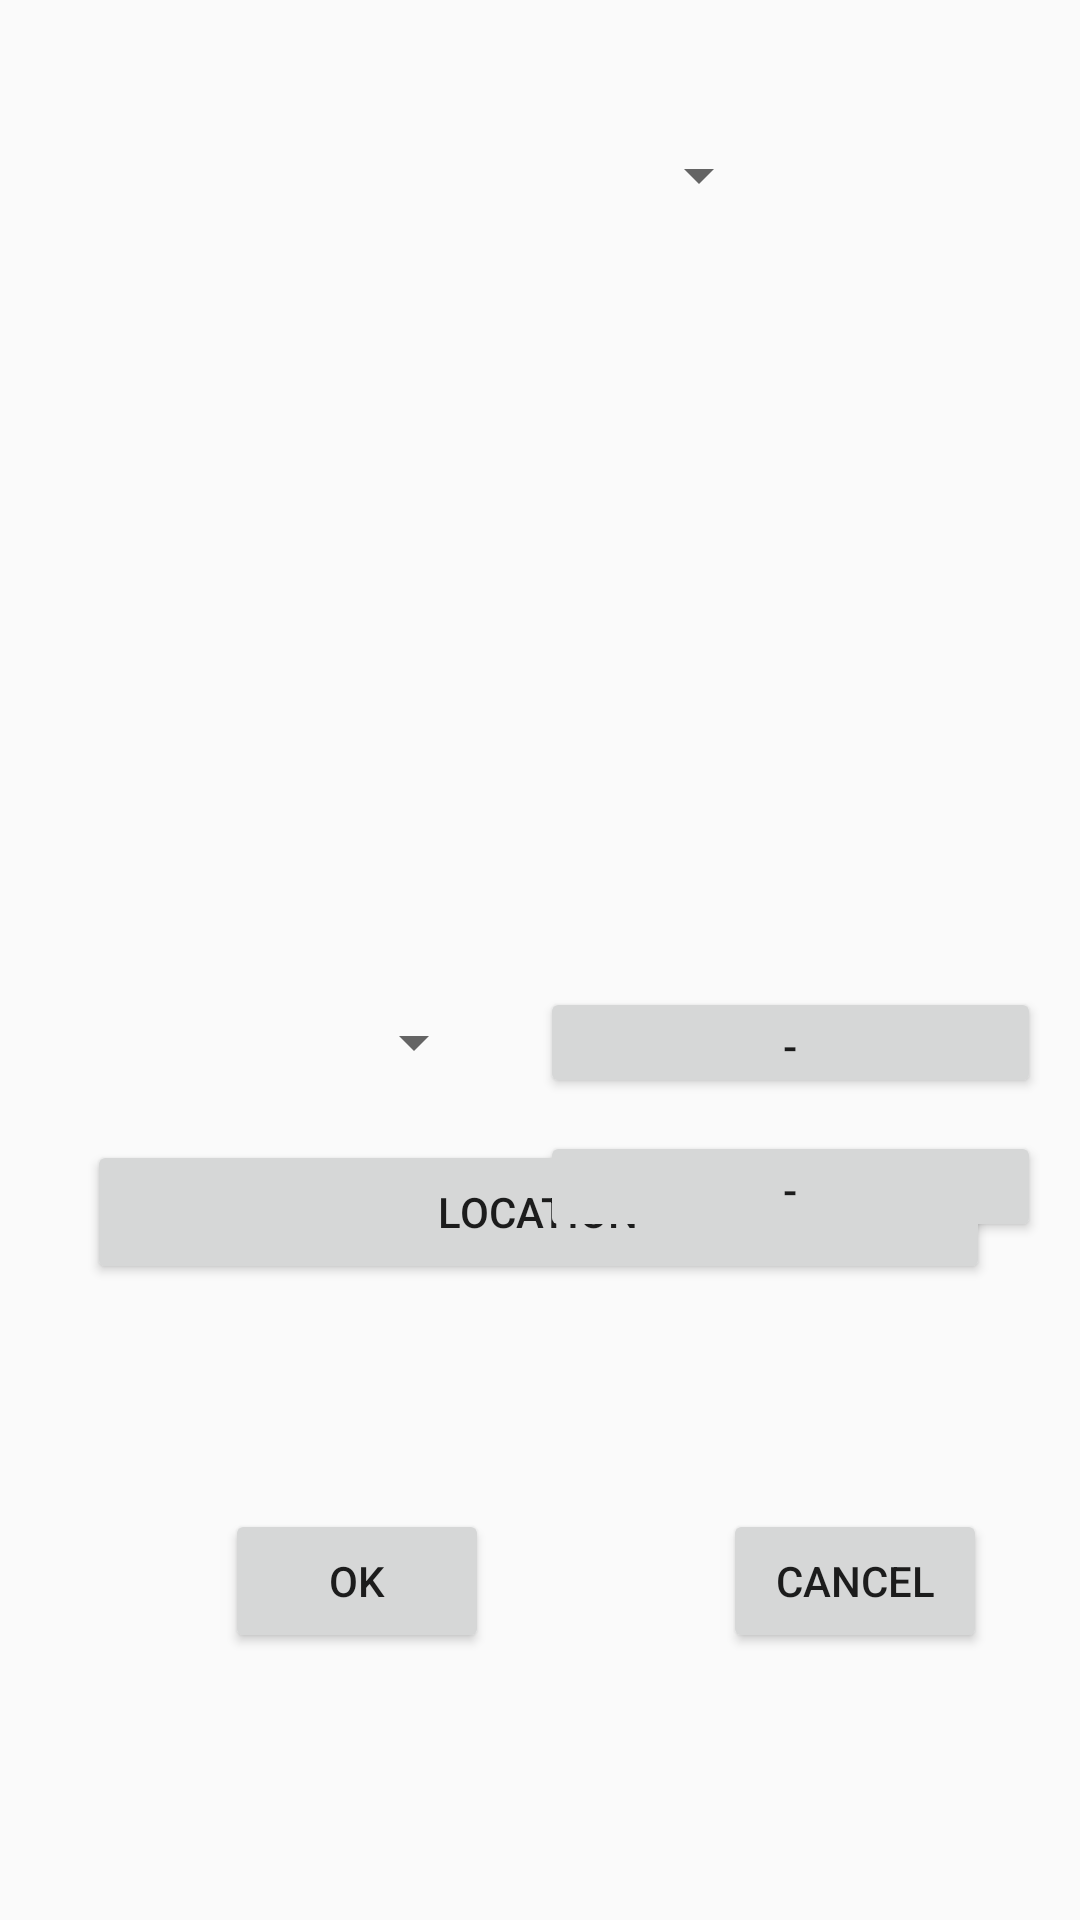

The Android layout XML behind this screen, and the referenced resources:
<!-- AndroidManifest.xml: application theme AppTheme -->
<!-- res/layout/activity_detail_record.xml -->
<?xml version="1.0" encoding="utf-8"?>
<RelativeLayout xmlns:android="http://schemas.android.com/apk/res/android"
    xmlns:app="http://schemas.android.com/apk/res-auto"
    xmlns:tools="http://schemas.android.com/tools"
    android:layout_width="match_parent"
    android:layout_height="match_parent"
    tools:context=".DetailRecordActivity">

    <ImageView
        android:id="@+id/image_sign"
        android:layout_width="200dp"
        android:layout_height="200dp"
        android:layout_alignParentTop="true"
        android:layout_centerHorizontal="true"
        android:layout_marginTop="120dp"
        app:layout_constraintEnd_toEndOf="parent"
        app:layout_constraintStart_toStartOf="parent"
        app:srcCompat="@mipmap/ic_launcher"
        tools:layout_editor_absoluteY="174dp" />

    <Spinner
        android:id="@+id/spinner_sign"
        android:layout_width="200dp"
        android:layout_height="37dp"
        android:layout_alignParentTop="true"
        android:layout_alignParentEnd="true"
        android:layout_marginTop="40dp"
        android:layout_marginEnd="103dp" />

    <Spinner
        android:id="@+id/spinner_worker_Photo"
        android:layout_width="200dp"
        android:layout_height="37dp"
        android:layout_alignParentStart="true"
        android:layout_alignParentTop="true"
        android:layout_alignParentEnd="true"
        android:layout_marginStart="13dp"
        android:layout_marginTop="329dp"
        android:layout_marginEnd="198dp" />

    <Spinner
        android:id="@+id/spinner_worker_Build"
        android:layout_width="200dp"
        android:layout_height="37dp"
        android:layout_alignParentStart="true"
        android:layout_alignParentTop="true"
        android:layout_alignParentEnd="true"
        android:layout_marginStart="13dp"
        android:layout_marginTop="377dp"
        android:layout_marginEnd="198dp" />

    <Button
        android:id="@+id/button_location"
        android:layout_width="wrap_content"
        android:layout_height="wrap_content"
        android:layout_alignParentStart="true"
        android:layout_alignParentEnd="true"
        android:layout_alignParentBottom="true"
        android:layout_marginStart="29dp"
        android:layout_marginEnd="30dp"
        android:layout_marginBottom="212dp"
        android:text="Location" />

    <Button
        android:id="@+id/btn_OK"
        android:layout_width="wrap_content"
        android:layout_height="wrap_content"
        android:layout_alignParentStart="true"
        android:layout_alignParentBottom="true"
        android:layout_marginStart="75dp"
        android:layout_marginBottom="89dp"
        android:text="OK" />

    <Button
        android:id="@+id/btn_No"
        android:layout_width="wrap_content"
        android:layout_height="wrap_content"
        android:layout_alignParentStart="true"
        android:layout_alignParentBottom="true"
        android:layout_marginStart="241dp"
        android:layout_marginBottom="89dp"
        android:text="cancel" />

    <Button
        android:id="@+id/btn_date_Photo"
        android:layout_width="167dp"
        android:layout_height="37dp"
        android:layout_alignParentTop="true"
        android:layout_alignParentEnd="true"
        android:layout_marginTop="329dp"
        android:layout_marginEnd="13dp"
        android:text="-" />

    <Button
        android:id="@+id/btn_date_Build"
        android:layout_width="167dp"
        android:layout_height="37dp"
        android:layout_alignParentTop="true"
        android:layout_alignParentEnd="true"
        android:layout_marginTop="377dp"
        android:layout_marginEnd="13dp"
        android:text="-" />

</RelativeLayout>
<!-- resources referenced by this layout -->
<resources>
  <style name="AppTheme" parent="Theme.AppCompat.Light.DarkActionBar">
          
          <item name="colorPrimary">#5E5E5E</item>
          <item name="colorPrimaryDark">#5E5E5E</item>
          <item name="colorAccent">#E3DC54</item>
          
          
      </style>
</resources>
